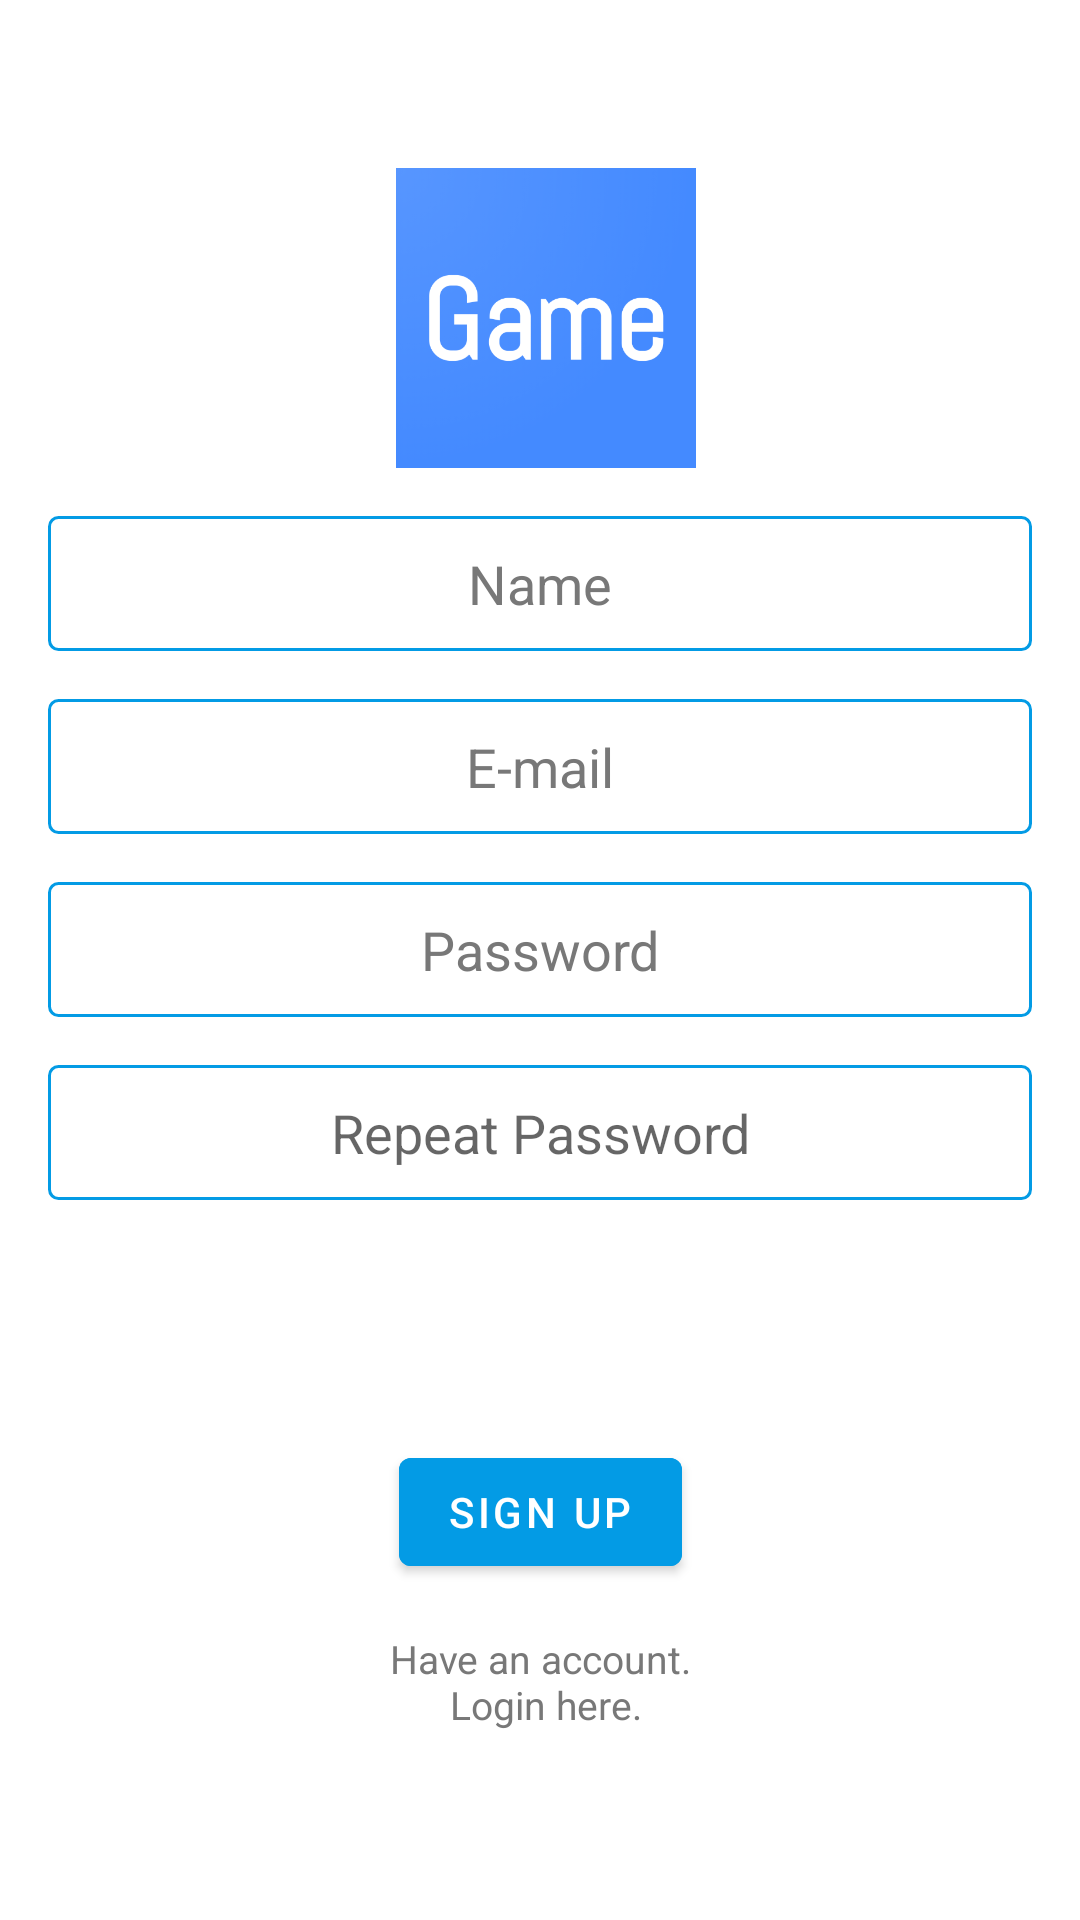

Write the Android layout XML for this screen, with the resource values it uses.
<!-- AndroidManifest.xml: application theme AppTheme -->
<!-- res/layout/fragment_signup.xml -->
<?xml version="1.0" encoding="utf-8"?>
<androidx.constraintlayout.widget.ConstraintLayout xmlns:android="http://schemas.android.com/apk/res/android"
    xmlns:app="http://schemas.android.com/apk/res-auto"
    xmlns:tools="http://schemas.android.com/tools"
    android:layout_width="match_parent"
    android:layout_height="match_parent"
    android:background="@color/white"
    tools:context=".activities.LoginActivity">

    <ImageView
        android:id="@+id/ivLogo"
        android:layout_width="100dp"
        android:layout_height="100dp"
        android:layout_marginTop="@dimen/new_block"
        android:contentDescription="@string/logo"
        app:layout_constraintEnd_toEndOf="parent"
        app:layout_constraintHorizontal_bias="0.508"
        app:layout_constraintStart_toStartOf="parent"
        app:layout_constraintTop_toTopOf="parent"
        app:srcCompat="@drawable/web_hi_res_512" />

    <EditText
        android:id="@+id/etName"
        android:layout_width="0dp"
        android:layout_height="@dimen/et_size"
        android:layout_marginStart="@dimen/side_margin"
        android:layout_marginTop="@dimen/side_margin"
        android:layout_marginEnd="@dimen/side_margin"
        android:background="@drawable/edit_text_border"
        android:gravity="center"
        android:hint="@string/name"
        android:importantForAutofill="no"
        android:inputType="textMultiLine"
        android:textAlignment="center"
        android:textColorHint="@color/gray"
        app:layout_constraintEnd_toEndOf="parent"
        app:layout_constraintHorizontal_bias="0.0"
        app:layout_constraintStart_toStartOf="parent"
        app:layout_constraintTop_toBottomOf="@+id/ivLogo" />

    <EditText
        android:id="@+id/etMail"
        android:layout_width="0dp"
        android:layout_height="@dimen/et_size"
        android:layout_marginStart="@dimen/side_margin"
        android:layout_marginTop="@dimen/side_margin"
        android:layout_marginEnd="@dimen/side_margin"
        android:background="@drawable/edit_text_border"
        android:gravity="center"
        android:hint="@string/e_mail"
        android:inputType="textMultiLine"
        android:textAlignment="center"
        android:textColorHint="@color/gray"
        app:layout_constraintEnd_toEndOf="parent"
        app:layout_constraintHorizontal_bias="0.0"
        app:layout_constraintStart_toStartOf="parent"
        app:layout_constraintTop_toBottomOf="@+id/etName"
        android:importantForAutofill="no" />

    <EditText
        android:id="@+id/etPassword"
        android:layout_width="0dp"
        android:layout_height="@dimen/et_size"
        android:layout_marginStart="@dimen/side_margin"
        android:layout_marginTop="@dimen/side_margin"
        android:layout_marginEnd="@dimen/side_margin"
        android:autofillHints=""
        android:background="@drawable/edit_text_border"
        android:ems="10"
        android:gravity="center"
        android:hint="@string/password"
        android:inputType="textPassword"
        android:textAlignment="center"
        android:textColorHint="@color/gray"
        app:layout_constraintEnd_toEndOf="parent"
        app:layout_constraintHorizontal_bias="0.0"
        app:layout_constraintStart_toStartOf="parent"
        app:layout_constraintTop_toBottomOf="@+id/etMail" />

    <EditText
        android:id="@+id/etRepeatPassword"
        android:layout_width="0dp"
        android:layout_height="@dimen/et_size"
        android:layout_marginStart="@dimen/side_margin"
        android:layout_marginTop="@dimen/side_margin"
        android:layout_marginEnd="@dimen/side_margin"
        android:autofillHints=""
        android:background="@drawable/edit_text_border"
        android:ems="10"
        android:gravity="center"
        android:hint="@string/repeat_password"
        android:inputType="textPassword"
        android:textAlignment="center"
        app:layout_constraintEnd_toEndOf="parent"
        app:layout_constraintHorizontal_bias="0.0"
        app:layout_constraintStart_toStartOf="parent"
        app:layout_constraintTop_toBottomOf="@+id/etPassword" />

    <com.google.android.material.button.MaterialButton
        android:id="@+id/btnSignUp"
        android:layout_width="wrap_content"
        android:layout_height="wrap_content"
        android:layout_marginTop="@dimen/side_margin"
        android:backgroundTint="@color/colorPrimary"
        android:text="@string/signup"
        android:textColor="@color/white"
        app:layout_constraintEnd_toEndOf="parent"
        app:layout_constraintStart_toStartOf="parent"
        app:layout_constraintTop_toBottomOf="@+id/pgBarSingUp" />

    <TextView
        android:id="@+id/tvLoginMessage"
        android:layout_width="wrap_content"
        android:layout_height="wrap_content"
        android:layout_marginTop="@dimen/side_margin"
        android:text="@string/loginMessage"
        android:textAlignment="center"
        android:textColor="@color/gray"
        android:textSize="@dimen/text_size"
        app:layout_constraintEnd_toEndOf="parent"
        app:layout_constraintStart_toStartOf="parent"
        app:layout_constraintTop_toBottomOf="@+id/btnSignUp" />

    <ProgressBar
        android:id="@+id/pgBarSingUp"
        style="?android:attr/progressBarStyle"
        android:layout_width="wrap_content"
        android:layout_height="wrap_content"
        android:layout_marginTop="@dimen/side_margin"
        android:visibility="invisible"
        app:layout_constraintEnd_toEndOf="parent"
        app:layout_constraintStart_toStartOf="parent"
        app:layout_constraintTop_toBottomOf="@+id/etRepeatPassword" />

</androidx.constraintlayout.widget.ConstraintLayout>
<!-- resources referenced by this layout -->
<resources>
  <color name="colorPrimary">#039BE5</color>
  <color name="gray">#FD777777</color>
  <color name="white">#FFFFFF</color>
  <dimen name="et_size">45dp</dimen>
  <dimen name="new_block">56dp</dimen>
  <dimen name="side_margin">16dp</dimen>
  <dimen name="text_size">13sp</dimen>
  <!-- drawable edit_text_border (drawable-v24) -->
  <?xml version="1.0" encoding="utf-8"?>
  <shape xmlns:android="http://schemas.android.com/apk/res/android">
  
      
      <solid android:color="#ffffff" />
  
      
      <stroke android:width="1dp" android:color="#039BE5" />
  
      
      <corners android:radius="3dp" />
  </shape>
  <!-- drawable web_hi_res_512: png bitmap (drawable, 48527 bytes) -->
  <string name="e_mail">E-mail</string>
  <string name="loginMessage">Have an account.\n Login here.</string>
  <string name="logo">logo</string>
  <string name="name">Name</string>
  <string name="password">Password</string>
  <string name="repeat_password">Repeat Password</string>
  <string name="signup">Sign Up</string>
  <style name="AppTheme" parent="Theme.MaterialComponents.Light.NoActionBar">
          
          <item name="colorPrimary">#039BE5</item>
          <item name="colorPrimaryDark">#1E88E5</item>
          <item name="colorAccent">#00ACC1</item>
          <item name="android:textColor">@color/gray</item>
          <item name="android:windowBackground">@color/white</item>
          <item name="android:textColorSecondary">@color/white</item>
          <item name="android:itemBackground">@color/white</item>
      </style>
</resources>
